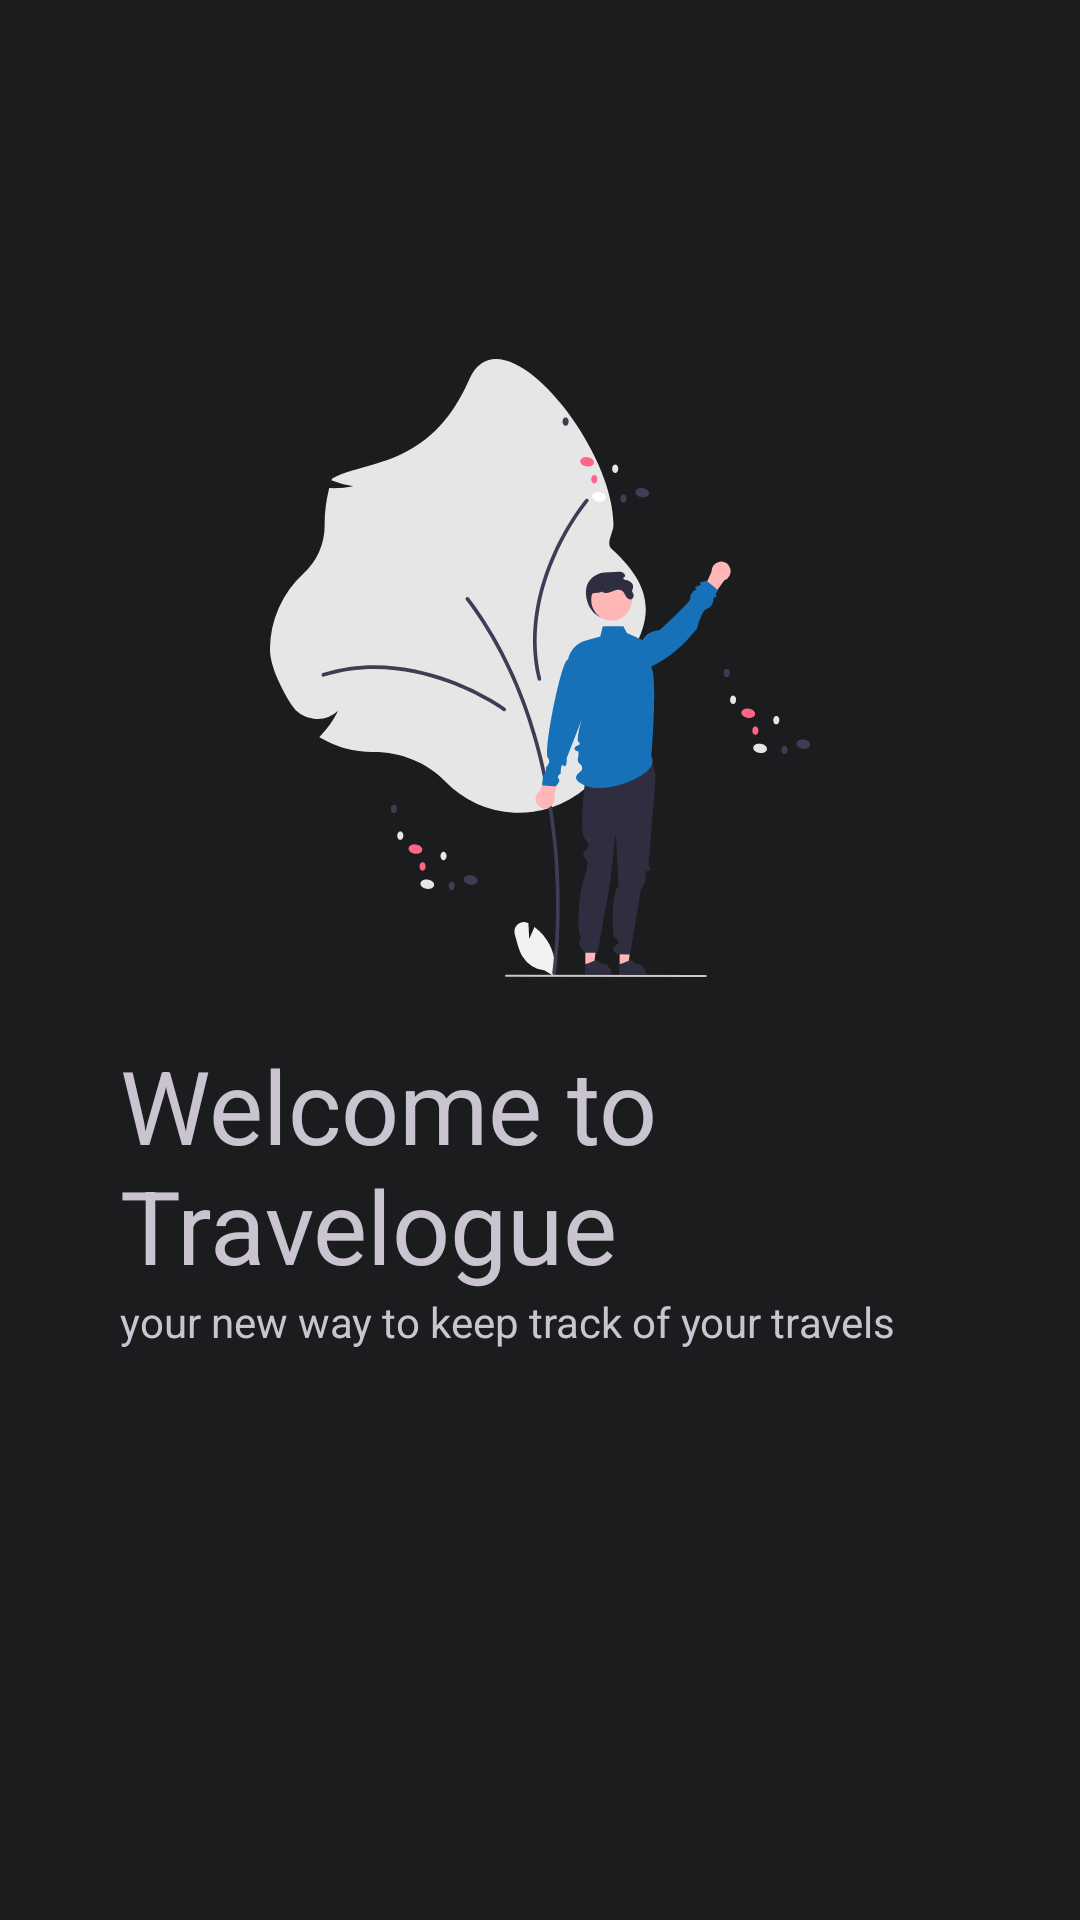

Produce the Android XML layout that renders to this screen, including the resource entries it uses.
<!-- AndroidManifest.xml: application theme Theme.Travelogue -->
<!-- res/layout/welcome_slide_1.xml -->
<?xml version="1.0" encoding="utf-8"?>
<LinearLayout xmlns:android="http://schemas.android.com/apk/res/android"
    xmlns:app="http://schemas.android.com/apk/res-auto"
    android:layout_width="match_parent"
    android:layout_height="match_parent"
    android:gravity="center"
    android:orientation="vertical">

    <ImageView
        android:id="@+id/welcome_slide_1_imageview"
        android:layout_width="wrap_content"
        android:layout_height="206dp"
        android:layout_marginBottom="20dp"
        app:srcCompat="@drawable/undraw_welcome" />

    <TextView
        android:id="@+id/welcome_slide_1_text_view_1"
        android:layout_width="280dp"
        android:layout_height="wrap_content"
        android:text="@string/welcome_slide_1_text_view_1"
        android:textSize="34sp" />

    <TextView
        android:id="@+id/welcome_slide_1_text_view_2"
        android:layout_width="280dp"
        android:layout_height="wrap_content"
        android:layout_marginBottom="70dp"
        android:text="@string/welcome_slide_1_text_view_2" />

</LinearLayout>
<!-- resources referenced by this layout -->
<resources>
  <string name="welcome_slide_1_text_view_1">Welcome to Travelogue</string>
  <string name="welcome_slide_1_text_view_2">your new way to keep track of your travels</string>
  <style name="Theme.Travelogue" parent="Theme.Material3.Dark">
          <item name="colorPrimary">@color/md_theme_dark_primary</item>
          <item name="colorOnPrimary">@color/md_theme_dark_onPrimary</item>
          <item name="colorPrimaryContainer">@color/md_theme_dark_primaryContainer</item>
          <item name="colorOnPrimaryContainer">@color/md_theme_dark_onPrimaryContainer</item>
          <item name="colorSecondary">@color/md_theme_dark_secondary</item>
          <item name="colorOnSecondary">@color/md_theme_dark_onSecondary</item>
          <item name="colorSecondaryContainer">@color/md_theme_dark_secondaryContainer</item>
          <item name="colorOnSecondaryContainer">@color/md_theme_dark_onSecondaryContainer</item>
          <item name="colorTertiary">@color/md_theme_dark_tertiary</item>
          <item name="colorOnTertiary">@color/md_theme_dark_onTertiary</item>
          <item name="colorTertiaryContainer">@color/md_theme_dark_tertiaryContainer</item>
          <item name="colorOnTertiaryContainer">@color/md_theme_dark_onTertiaryContainer</item>
          <item name="colorError">@color/md_theme_dark_error</item>
          <item name="colorErrorContainer">@color/md_theme_dark_errorContainer</item>
          <item name="colorOnError">@color/md_theme_dark_onError</item>
          <item name="colorOnErrorContainer">@color/md_theme_dark_onErrorContainer</item>
          <item name="android:colorBackground">@color/md_theme_dark_background</item>
          <item name="colorOnBackground">@color/md_theme_dark_onBackground</item>
          <item name="colorSurface">@color/md_theme_dark_surface</item>
          <item name="colorOnSurface">@color/md_theme_dark_onSurface</item>
          <item name="colorSurfaceVariant">@color/md_theme_dark_surfaceVariant</item>
          <item name="colorOnSurfaceVariant">@color/md_theme_dark_onSurfaceVariant</item>
          <item name="colorOutline">@color/md_theme_dark_outline</item>
          <item name="colorOnSurfaceInverse">@color/md_theme_dark_inverseOnSurface</item>
          <item name="colorSurfaceInverse">@color/md_theme_dark_inverseSurface</item>
          <item name="colorPrimaryInverse">@color/md_theme_dark_inversePrimary</item>
          <item name="colorControlNormal">#fff</item>
      </style>
  <color name="md_theme_dark_primary">#9ECAFF</color>
  <color name="md_theme_dark_onPrimary">#003258</color>
  <color name="md_theme_dark_primaryContainer">#00497C</color>
  <color name="md_theme_dark_onPrimaryContainer">#D1E4FF</color>
  <color name="md_theme_dark_secondary">#A5D64E</color>
  <color name="md_theme_dark_onSecondary">#233600</color>
  <color name="md_theme_dark_secondaryContainer">#354E00</color>
  <color name="md_theme_dark_onSecondaryContainer">#C0F367</color>
  <color name="md_theme_dark_tertiary">#B1D26C</color>
  <color name="md_theme_dark_onTertiary">#253600</color>
  <color name="md_theme_dark_tertiaryContainer">#374E00</color>
  <color name="md_theme_dark_onTertiaryContainer">#CCEF85</color>
  <color name="md_theme_dark_error">#FFB4AB</color>
  <color name="md_theme_dark_errorContainer">#93000A</color>
  <color name="md_theme_dark_onError">#690005</color>
  <color name="md_theme_dark_onErrorContainer">#FFDAD6</color>
  <color name="md_theme_dark_background">#1A1C1E</color>
  <color name="md_theme_dark_onBackground">#E2E2E6</color>
  <color name="md_theme_dark_surface">#1A1C1E</color>
  <color name="md_theme_dark_onSurface">#E2E2E6</color>
  <color name="md_theme_dark_surfaceVariant">#42474E</color>
  <color name="md_theme_dark_onSurfaceVariant">#C3C7CF</color>
  <color name="md_theme_dark_outline">#8D9199</color>
  <color name="md_theme_dark_inverseOnSurface">#1A1C1E</color>
  <color name="md_theme_dark_inverseSurface">#E2E2E6</color>
  <color name="md_theme_dark_inversePrimary">#0061A3</color>
</resources>
